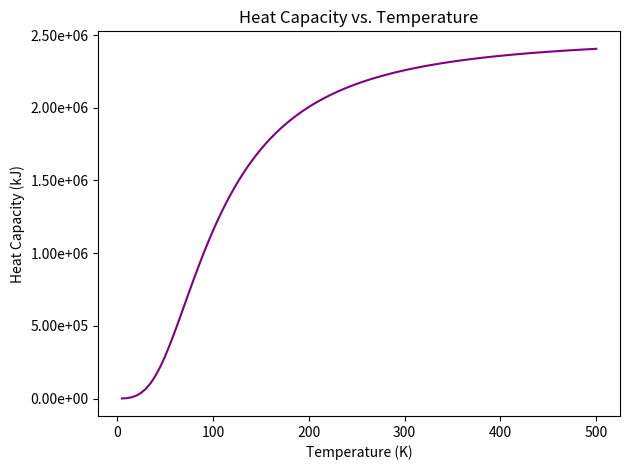

Python code for this plot:
"""

Student Name: Hannah Richstein
Professor Name: Dr. Frinchaboy
Class: PHYS 50733
HW 3, Prob 3
Last edited: 14 February 2017

Overview:
---------


Input:
------


Output:
-------


Program Limitations:
--------------------


"""

from numpy import exp, arange, array
from scipy.constants import k

from matplotlib import pyplot as plt
from matplotlib.ticker import FormatStrFormatter

# print(k)

# T = float(input("Please enter the temperature in Kelvin: "))

rho = 6.022e28  # m^-3
debye_t = 428  # K
V = 1000  # cm^3 of solid aluminum


def inner_func(x):
	numerator = (x**4) * exp(x)
	denominator = (exp(x) - 1)**2

	if denominator == 0:
		print("x={0}".format(x))

	return numerator / denominator


def cv(T):
	a = 0
	b = debye_t / T
	N = 1000
	h = (b - a) / N

	first_term = 0.  # if put into the function, would return NaN
	second_term = (1 / 2) * inner_func(b)

	summ = float(0)

	for nn in arange(1, N, 1):
		summ += inner_func((a + (nn * h)))

	integral = h * (first_term + second_term + summ)

	c_v = 9 * V * rho * k * ((T / debye_t)**3) * integral

	return c_v

# h_cap = cv(T)

temp_arr = arange(5, 505, 5)

hc_arr = [[] for tt in range(len(temp_arr))]

for tt in range(len(temp_arr)):
	hc_arr[tt] = cv(temp_arr[tt])

hc_arr = array(hc_arr) / 1000

fig, ax = plt.subplots()
ax.plot(temp_arr, hc_arr, color="purple")
ax.set_xlabel("Temperature (K)")
ax.set_ylabel("Heat Capacity (kJ)")
ax.set_title("Heat Capacity vs. Temperature")
ax.yaxis.set_major_formatter(FormatStrFormatter('%.2e'))

plt.tight_layout()
plt.show()

# print("The heat capacity is {0}".format(h_cap))
